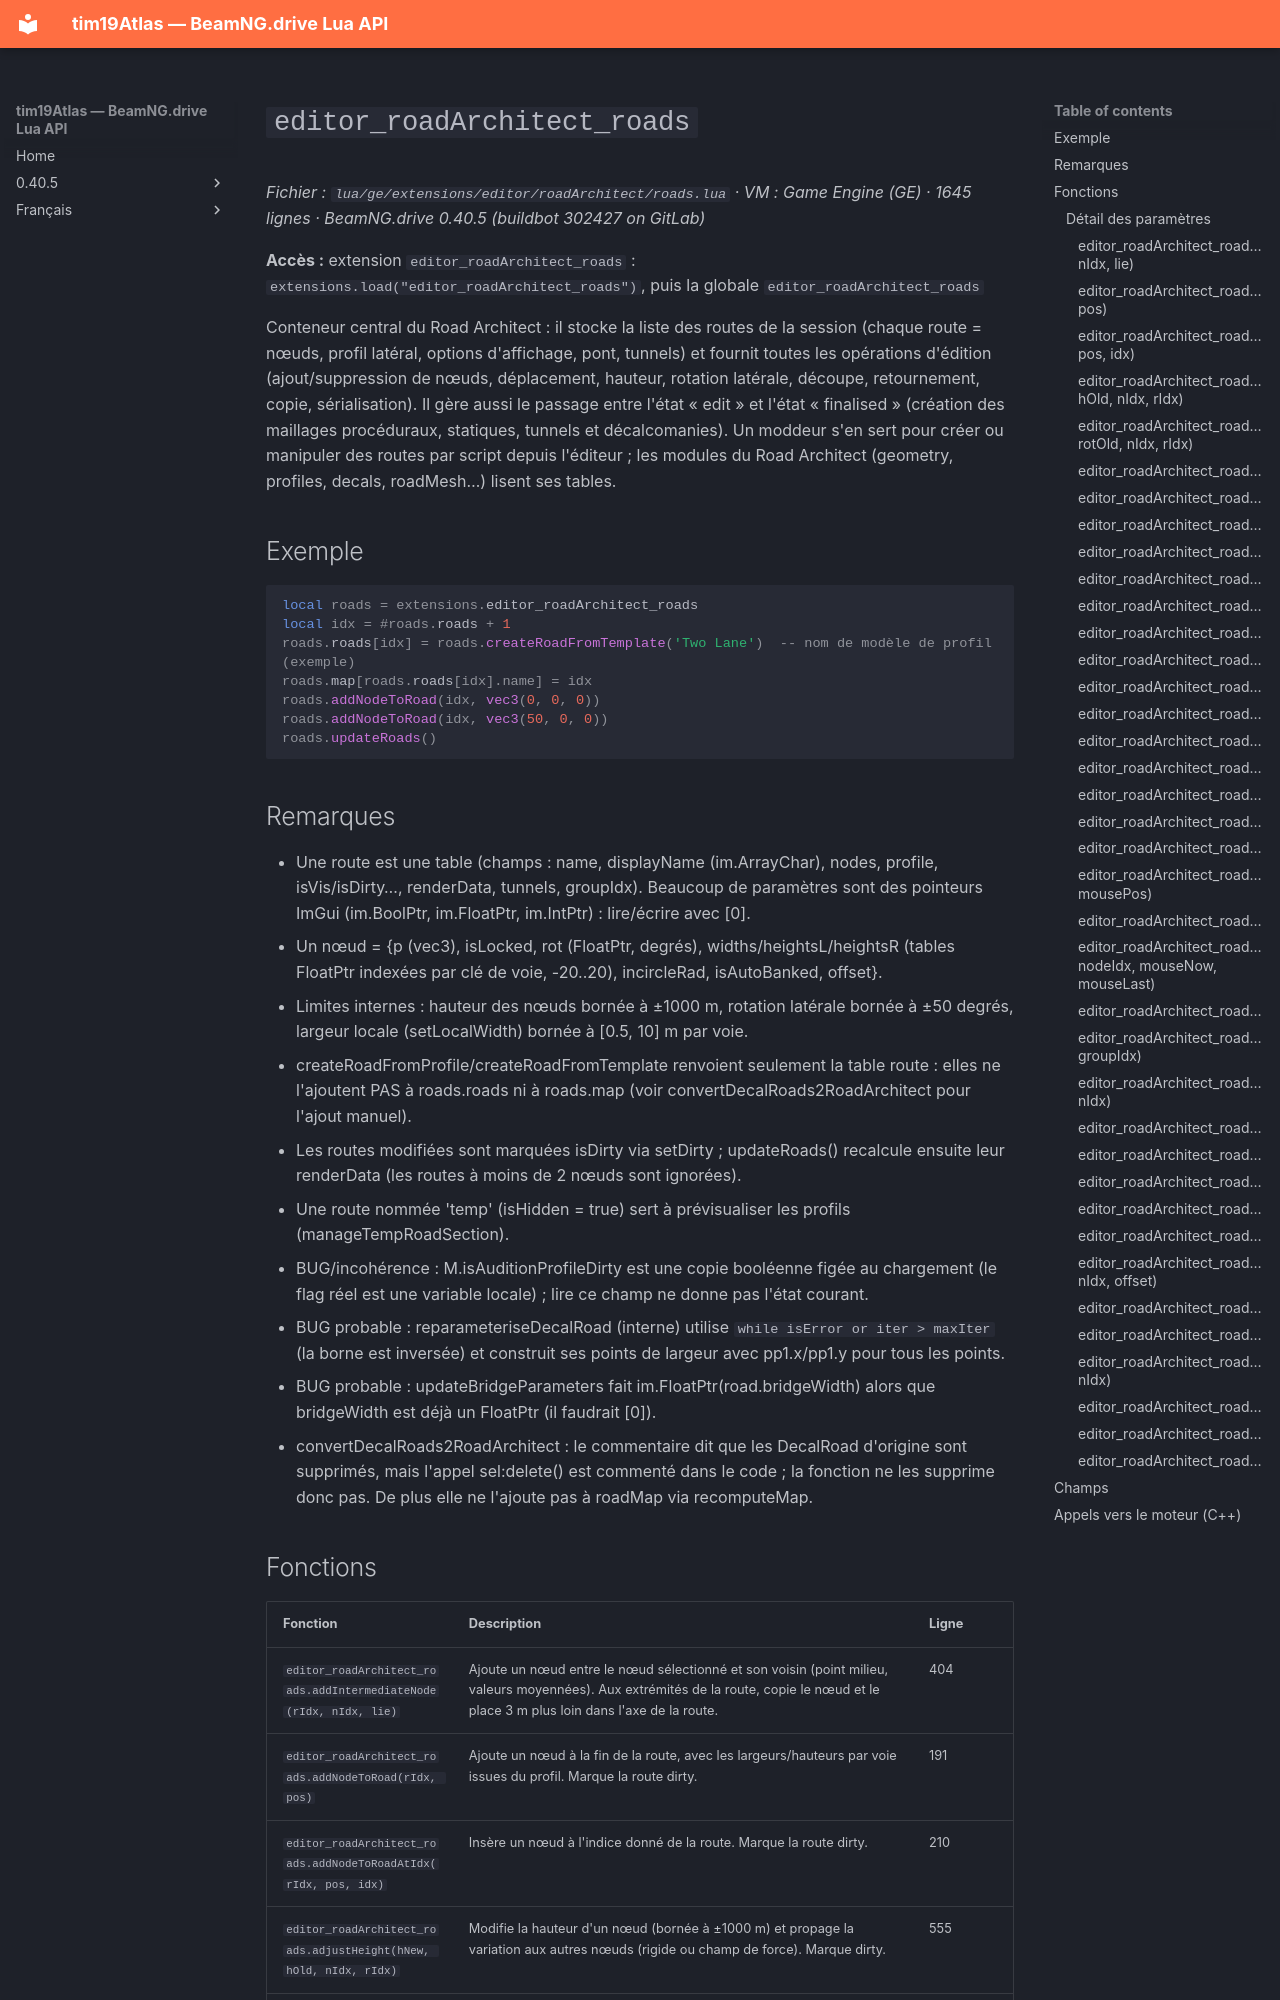

repository: Tim0219800/beamng-lua-atlas · page: fr/0.40.5/ge/extensions/editor/roadArchitect/roads.html · generator: mkdocs

# `editor_roadArchitect_roads`

*Fichier : `lua/ge/extensions/editor/roadArchitect/roads.lua` · VM : Game Engine (GE) · 1645 lignes · BeamNG.drive 0.40.5 (buildbot 302427 on GitLab)*

**Accès :** extension `editor_roadArchitect_roads` : `extensions.load("editor_roadArchitect_roads")`, puis la globale `editor_roadArchitect_roads`

Conteneur central du Road Architect : il stocke la liste des routes de la session (chaque route = nœuds, profil latéral, options d'affichage, pont, tunnels) et fournit toutes les opérations d'édition (ajout/suppression de nœuds, déplacement, hauteur, rotation latérale, découpe, retournement, copie, sérialisation). Il gère aussi le passage entre l'état « edit » et l'état « finalised » (création des maillages procéduraux, statiques, tunnels et décalcomanies). Un moddeur s'en sert pour créer ou manipuler des routes par script depuis l'éditeur ; les modules du Road Architect (geometry, profiles, decals, roadMesh…) lisent ses tables.

## Exemple

```lua
local roads = extensions.editor_roadArchitect_roads
local idx = #roads.roads + 1
roads.roads[idx] = roads.createRoadFromTemplate('Two Lane')  -- nom de modèle de profil (exemple)
roads.map[roads.roads[idx].name] = idx
roads.addNodeToRoad(idx, vec3(0, 0, 0))
roads.addNodeToRoad(idx, vec3(50, 0, 0))
roads.updateRoads()
```

## Remarques

- Une route est une table (champs : name, displayName (im.ArrayChar), nodes, profile, isVis/isDirty…, renderData, tunnels, groupIdx). Beaucoup de paramètres sont des pointeurs ImGui (im.BoolPtr, im.FloatPtr, im.IntPtr) : lire/écrire avec [0].
- Un nœud = {p (vec3), isLocked, rot (FloatPtr, degrés), widths/heightsL/heightsR (tables FloatPtr indexées par clé de voie, -20..20), incircleRad, isAutoBanked, offset}.
- Limites internes : hauteur des nœuds bornée à ±1000 m, rotation latérale bornée à ±50 degrés, largeur locale (setLocalWidth) bornée à [0.5, 10] m par voie.
- createRoadFromProfile/createRoadFromTemplate renvoient seulement la table route : elles ne l'ajoutent PAS à roads.roads ni à roads.map (voir convertDecalRoads2RoadArchitect pour l'ajout manuel).
- Les routes modifiées sont marquées isDirty via setDirty ; updateRoads() recalcule ensuite leur renderData (les routes à moins de 2 nœuds sont ignorées).
- Une route nommée 'temp' (isHidden = true) sert à prévisualiser les profils (manageTempRoadSection).
- BUG/incohérence : M.isAuditionProfileDirty est une copie booléenne figée au chargement (le flag réel est une variable locale) ; lire ce champ ne donne pas l'état courant.
- BUG probable : reparameteriseDecalRoad (interne) utilise `while isError or iter > maxIter` (la borne est inversée) et construit ses points de largeur avec pp1.x/pp1.y pour tous les points.
- BUG probable : updateBridgeParameters fait im.FloatPtr(road.bridgeWidth) alors que bridgeWidth est déjà un FloatPtr (il faudrait [0]).
- convertDecalRoads2RoadArchitect : le commentaire dit que les DecalRoad d'origine sont supprimés, mais l'appel sel:delete() est commenté dans le code ; la fonction ne les supprime donc pas. De plus elle ne l'ajoute pas à roadMap via recomputeMap.
